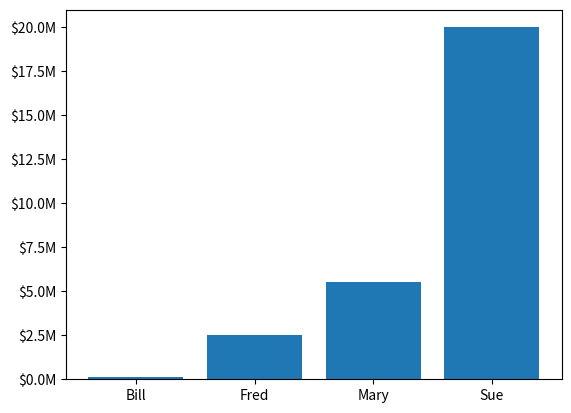

The matplotlib source for this figure:
%matplotlib inline

from matplotlib.ticker import FuncFormatter
import matplotlib.pyplot as plt
import numpy as np

x = np.arange(4)
money = [1.5e5, 2.5e6, 5.5e6, 2.0e7]


def millions(x, pos):
    'The two args are the value and tick position'
    return '$%1.1fM' % (x*1e-6)

formatter = FuncFormatter(millions)

fig, ax = plt.subplots()
ax.yaxis.set_major_formatter(formatter)
plt.bar(x, money)
plt.xticks(x, ('Bill', 'Fred', 'Mary', 'Sue'))
plt.show()